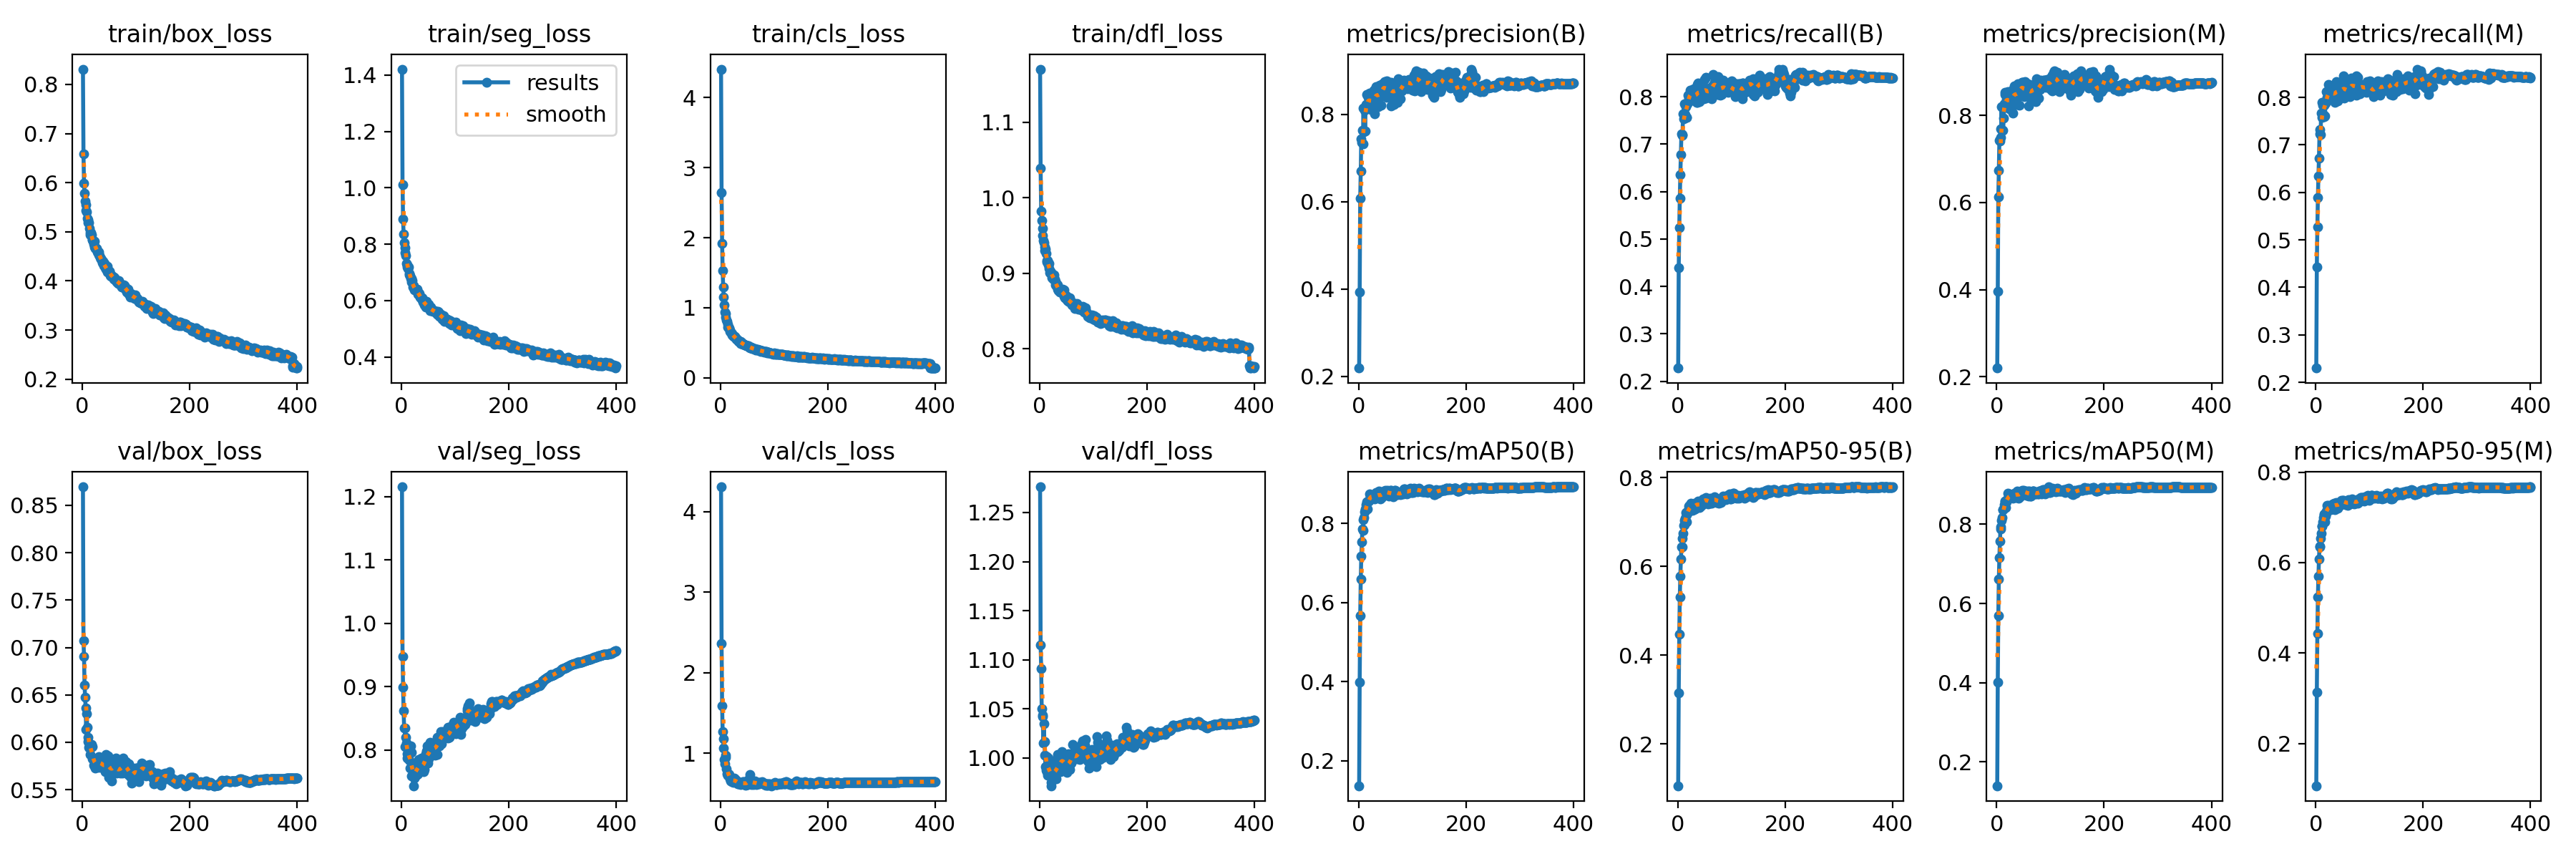

Values plotted in this chart, from the file beside it:
epoch, train/box_loss, train/seg_loss, train/cls_loss, train/dfl_loss, metrics/precision(B), metrics/recall(B), metrics/mAP50(B), metrics/mAP50-95(B), metrics/precision(M), metrics/recall(M), metrics/mAP50(M), metrics/mAP50-95(M), val/box_loss, val/seg_loss, val/cls_loss, val/dfl_loss, lr/pg0, lr/pg1, lr/pg2
1, 0.8311, 1.421, 4.408, 1.17, 0.2189, 0.2279, 0.1371, 0.1061, 0.2199, 0.2301, 0.1395, 0.1063, 0.8696, 1.215, 4.309, 1.276, 0.06705, 0.0003328, 0.0003328
2, 0.6578, 1.011, 2.642, 1.039, 0.3936, 0.4388, 0.3991, 0.3155, 0.3967, 0.4428, 0.4009, 0.3135, 0.7073, 0.9476, 2.365, 1.115, 0.03405, 0.0006645, 0.0006645
3, 0.5985, 0.8894, 1.924, 0.982, 0.6087, 0.5244, 0.5661, 0.4472, 0.612, 0.5273, 0.5693, 0.4439, 0.6907, 0.8988, 1.586, 1.091, 0.001045, 0.0009946, 0.0009946
4, 0.5791, 0.836, 1.529, 0.9697, 0.6708, 0.5861, 0.6585, 0.5309, 0.6728, 0.5889, 0.6613, 0.5242, 0.66, 0.8615, 1.273, 1.05, 0.0009926, 0.0009926, 0.0009926
5, 0.5628, 0.8051, 1.292, 0.9599, 0.7445, 0.636, 0.7163, 0.5788, 0.7433, 0.635, 0.7164, 0.5704, 0.6476, 0.8342, 1.182, 1.044, 0.0009926, 0.0009926, 0.0009926
6, 0.5554, 0.7865, 1.155, 0.9505, 0.7355, 0.6774, 0.7536, 0.6163, 0.7408, 0.6726, 0.7567, 0.6073, 0.6365, 0.834, 1.06, 1.042, 0.0009901, 0.0009901, 0.0009901
7, 0.5435, 0.7686, 1.038, 0.9434, 0.7642, 0.721, 0.7853, 0.6438, 0.7688, 0.7232, 0.7883, 0.6355, 0.6134, 0.8056, 0.9186, 1.015, 0.0009876, 0.0009876, 0.0009876
8, 0.5399, 0.7602, 0.9388, 0.941, 0.7332, 0.7207, 0.7819, 0.6443, 0.7483, 0.7328, 0.7927, 0.6369, 0.6304, 0.8201, 0.8721, 1.035, 0.0009851, 0.0009851, 0.0009851
9, 0.5272, 0.732, 0.914, 0.9353, 0.8151, 0.7188, 0.8083, 0.6639, 0.8196, 0.7214, 0.8107, 0.6538, 0.6159, 0.8104, 0.9459, 1.016, 0.0009827, 0.0009827, 0.0009827
10, 0.5244, 0.7277, 0.8614, 0.9299, 0.7606, 0.7639, 0.8138, 0.6743, 0.7648, 0.7671, 0.8166, 0.6652, 0.601, 0.7874, 0.9721, 1.003, 0.0009802, 0.0009802, 0.0009802
11, 0.5184, 0.7199, 0.8293, 0.9322, 0.8095, 0.7533, 0.8289, 0.6925, 0.8168, 0.758, 0.8374, 0.6807, 0.6055, 0.7942, 0.806, 0.9912, 0.0009777, 0.0009777, 0.0009777
12, 0.5184, 0.7126, 0.8037, 0.9261, 0.7618, 0.7856, 0.8318, 0.6935, 0.7661, 0.7892, 0.8361, 0.6814, 0.5944, 0.7875, 0.7436, 0.9877, 0.0009752, 0.0009752, 0.0009752
13, 0.5069, 0.7177, 0.764, 0.9167, 0.8131, 0.7603, 0.8363, 0.7031, 0.7936, 0.7837, 0.8388, 0.6905, 0.5942, 0.7957, 0.7299, 0.9859, 0.0009728, 0.0009728, 0.0009728
14, 0.4986, 0.696, 0.7273, 0.9147, 0.8229, 0.7629, 0.8468, 0.7082, 0.8256, 0.7645, 0.849, 0.6992, 0.597, 0.8007, 0.7282, 1.002, 0.0009703, 0.0009703, 0.0009703
15, 0.4935, 0.6903, 0.7181, 0.9165, 0.8465, 0.7793, 0.8535, 0.7222, 0.8528, 0.7843, 0.8588, 0.7077, 0.5872, 0.7836, 0.749, 0.9825, 0.0009678, 0.0009678, 0.0009678
16, 0.4985, 0.6893, 0.7078, 0.9112, 0.8438, 0.7562, 0.8542, 0.7161, 0.8476, 0.7593, 0.8583, 0.7066, 0.5947, 0.7713, 0.7391, 0.9998, 0.0009654, 0.0009654, 0.0009654
17, 0.4937, 0.6793, 0.6831, 0.913, 0.8233, 0.756, 0.8359, 0.7, 0.8284, 0.7605, 0.8417, 0.69, 0.5976, 0.8062, 0.7116, 0.9906, 0.0009629, 0.0009629, 0.0009629
18, 0.484, 0.678, 0.6655, 0.9063, 0.8385, 0.7852, 0.8569, 0.7194, 0.8357, 0.7874, 0.8575, 0.7032, 0.5957, 0.7961, 0.6804, 0.9851, 0.0009604, 0.0009604, 0.0009604
19, 0.4832, 0.6652, 0.655, 0.901, 0.8225, 0.8039, 0.8554, 0.7264, 0.8305, 0.812, 0.8625, 0.7143, 0.5824, 0.7584, 0.6555, 0.9853, 0.0009579, 0.0009579, 0.0009579
20, 0.4811, 0.6707, 0.6366, 0.9026, 0.8363, 0.7903, 0.8604, 0.7249, 0.841, 0.7944, 0.8621, 0.7098, 0.5836, 0.7706, 0.6863, 0.992, 0.0009555, 0.0009555, 0.0009555
21, 0.4752, 0.6481, 0.6312, 0.9003, 0.8498, 0.7961, 0.874, 0.7365, 0.854, 0.8003, 0.8786, 0.7268, 0.576, 0.7609, 0.647, 0.9717, 0.000953, 0.000953, 0.000953
22, 0.4806, 0.6518, 0.6144, 0.9004, 0.8227, 0.805, 0.8682, 0.7385, 0.8257, 0.8114, 0.8719, 0.7245, 0.5751, 0.7433, 0.648, 0.9753, 0.0009505, 0.0009505, 0.0009505
23, 0.4694, 0.6508, 0.6118, 0.8942, 0.8113, 0.8131, 0.8684, 0.7299, 0.8156, 0.8024, 0.8668, 0.7172, 0.5815, 0.7728, 0.6629, 0.9956, 0.000948, 0.000948, 0.000948
24, 0.4662, 0.6383, 0.5914, 0.8965, 0.8467, 0.8135, 0.8714, 0.742, 0.8401, 0.8273, 0.8766, 0.7264, 0.573, 0.7548, 0.6398, 0.9863, 0.0009455, 0.0009455, 0.0009455
25, 0.4663, 0.6384, 0.5865, 0.8958, 0.8319, 0.7999, 0.8691, 0.7353, 0.8345, 0.801, 0.8712, 0.7231, 0.5794, 0.7578, 0.6876, 0.9819, 0.0009431, 0.0009431, 0.0009431
26, 0.4651, 0.6368, 0.587, 0.8925, 0.8338, 0.8127, 0.8663, 0.7347, 0.8394, 0.8182, 0.8724, 0.7228, 0.5739, 0.7625, 0.6614, 0.9782, 0.0009406, 0.0009406, 0.0009406
27, 0.4667, 0.6399, 0.5869, 0.8978, 0.8176, 0.806, 0.8631, 0.7264, 0.8292, 0.8017, 0.8676, 0.7172, 0.5788, 0.7776, 0.6843, 0.9962, 0.0009381, 0.0009381, 0.0009381
28, 0.4595, 0.6398, 0.5723, 0.8926, 0.8359, 0.8053, 0.8678, 0.7348, 0.8396, 0.8101, 0.8725, 0.7242, 0.5773, 0.7702, 0.6647, 0.9865, 0.0009357, 0.0009357, 0.0009357
29, 0.4581, 0.6399, 0.5568, 0.889, 0.8553, 0.7928, 0.8682, 0.7322, 0.858, 0.7957, 0.872, 0.7223, 0.5789, 0.7612, 0.6392, 0.9822, 0.0009332, 0.0009332, 0.0009332
30, 0.4582, 0.6272, 0.5542, 0.8849, 0.8012, 0.8162, 0.8616, 0.7286, 0.8051, 0.8213, 0.8657, 0.7189, 0.5846, 0.7755, 0.6635, 0.9808, 0.0009307, 0.0009307, 0.0009307
31, 0.4529, 0.6219, 0.5448, 0.8838, 0.8408, 0.8054, 0.8684, 0.742, 0.8461, 0.8094, 0.8742, 0.7295, 0.5737, 0.7627, 0.6348, 0.9784, 0.0009282, 0.0009282, 0.0009282
32, 0.4519, 0.6273, 0.5416, 0.8857, 0.8642, 0.7938, 0.8683, 0.7302, 0.8582, 0.8134, 0.8723, 0.719, 0.582, 0.7848, 0.6228, 0.9995, 0.0009258, 0.0009258, 0.0009258
33, 0.4476, 0.6246, 0.5185, 0.8786, 0.8597, 0.8023, 0.8773, 0.7416, 0.8672, 0.8026, 0.8783, 0.7286, 0.5783, 0.7754, 0.6401, 1.004, 0.0009233, 0.0009233, 0.0009233
34, 0.4458, 0.6122, 0.5312, 0.8844, 0.8401, 0.814, 0.8741, 0.7409, 0.8433, 0.8169, 0.8791, 0.7318, 0.5756, 0.7732, 0.6232, 0.9851, 0.0009208, 0.0009208, 0.0009208
35, 0.4448, 0.6112, 0.5147, 0.8771, 0.8433, 0.7877, 0.8662, 0.7379, 0.8476, 0.7922, 0.8707, 0.7252, 0.578, 0.7718, 0.6367, 0.9862, 0.0009183, 0.0009183, 0.0009183
36, 0.4425, 0.6097, 0.5183, 0.8785, 0.8508, 0.7885, 0.8648, 0.7346, 0.8544, 0.7903, 0.8682, 0.7177, 0.5808, 0.7789, 0.641, 0.9925, 0.0009158, 0.0009158, 0.0009158
37, 0.4376, 0.6075, 0.5199, 0.875, 0.8175, 0.8264, 0.8725, 0.7443, 0.8254, 0.8223, 0.8763, 0.7312, 0.5766, 0.7874, 0.615, 0.9923, 0.0009134, 0.0009134, 0.0009134
38, 0.4351, 0.6026, 0.4921, 0.8765, 0.8372, 0.8287, 0.8821, 0.7475, 0.8403, 0.8328, 0.884, 0.7335, 0.5768, 0.7697, 0.6258, 0.9937, 0.0009109, 0.0009109, 0.0009109
39, 0.4399, 0.6108, 0.5058, 0.8768, 0.8677, 0.8017, 0.8714, 0.7405, 0.8723, 0.8053, 0.8754, 0.7307, 0.5731, 0.7751, 0.6193, 0.9859, 0.0009084, 0.0009084, 0.0009084
40, 0.4317, 0.5939, 0.4993, 0.8757, 0.8527, 0.8098, 0.8701, 0.7358, 0.858, 0.8154, 0.8742, 0.7269, 0.5757, 0.7762, 0.6207, 1.003, 0.0009059, 0.0009059, 0.0009059
41, 0.4352, 0.5954, 0.4825, 0.8778, 0.8554, 0.7897, 0.8621, 0.7333, 0.8588, 0.7919, 0.8666, 0.7204, 0.5713, 0.7656, 0.6485, 1, 0.0009035, 0.0009035, 0.0009035
42, 0.4298, 0.6002, 0.4833, 0.8742, 0.8209, 0.8272, 0.8729, 0.7396, 0.823, 0.8304, 0.8762, 0.7271, 0.5789, 0.7797, 0.6222, 1.006, 0.000901, 0.000901, 0.000901
43, 0.4273, 0.583, 0.4796, 0.8789, 0.8452, 0.8079, 0.8656, 0.7364, 0.8465, 0.8117, 0.8699, 0.7247, 0.5689, 0.7695, 0.6448, 0.9987, 0.0008985, 0.0008985, 0.0008985
44, 0.4236, 0.5863, 0.4736, 0.8733, 0.8656, 0.8075, 0.8769, 0.7453, 0.8706, 0.8119, 0.8822, 0.7328, 0.5869, 0.7865, 0.6151, 0.9906, 0.0008961, 0.0008961, 0.0008961
45, 0.4263, 0.5769, 0.4638, 0.8699, 0.8711, 0.8029, 0.8759, 0.7441, 0.8704, 0.8031, 0.8778, 0.7312, 0.5745, 0.794, 0.6279, 0.9939, 0.0008936, 0.0008936, 0.0008936
46, 0.4294, 0.5982, 0.4702, 0.878, 0.8533, 0.8125, 0.8735, 0.7395, 0.8566, 0.8157, 0.8788, 0.7289, 0.5812, 0.7848, 0.63, 0.9974, 0.0008911, 0.0008911, 0.0008911
47, 0.4188, 0.5806, 0.47, 0.8673, 0.8722, 0.8145, 0.882, 0.7528, 0.8757, 0.8177, 0.8861, 0.7381, 0.5737, 0.7979, 0.6041, 0.9909, 0.0008886, 0.0008886, 0.0008886
48, 0.4193, 0.5796, 0.4624, 0.8689, 0.8753, 0.8029, 0.8779, 0.7464, 0.8763, 0.8084, 0.8828, 0.735, 0.5854, 0.8065, 0.6138, 1.002, 0.0008862, 0.0008862, 0.0008862
49, 0.4187, 0.5789, 0.4618, 0.8703, 0.8662, 0.7959, 0.8741, 0.7461, 0.8702, 0.7995, 0.877, 0.7345, 0.5632, 0.7796, 0.6591, 0.9912, 0.0008837, 0.0008837, 0.0008837
50, 0.4203, 0.5862, 0.4543, 0.867, 0.8434, 0.8359, 0.8835, 0.751, 0.846, 0.8338, 0.8849, 0.7383, 0.5794, 0.7862, 0.6139, 0.9895, 0.0008812, 0.0008812, 0.0008812
51, 0.4194, 0.5758, 0.4523, 0.8646, 0.855, 0.8095, 0.8796, 0.7471, 0.8543, 0.8151, 0.8813, 0.7365, 0.5703, 0.7896, 0.6142, 0.985, 0.0008787, 0.0008787, 0.0008787
52, 0.4116, 0.5744, 0.4528, 0.8641, 0.8395, 0.8411, 0.8814, 0.7553, 0.8422, 0.8457, 0.884, 0.7375, 0.5673, 0.7959, 0.6746, 0.9888, 0.0008762, 0.0008762, 0.0008762
53, 0.4093, 0.5639, 0.4412, 0.8632, 0.8763, 0.7973, 0.8784, 0.7497, 0.878, 0.7988, 0.88, 0.7328, 0.5772, 0.812, 0.6485, 1.004, 0.0008738, 0.0008738, 0.0008738
54, 0.4113, 0.5683, 0.4414, 0.8642, 0.8732, 0.8038, 0.8824, 0.7507, 0.866, 0.8164, 0.8847, 0.7344, 0.579, 0.8027, 0.6366, 0.999, 0.0008713, 0.0008713, 0.0008713
55, 0.4113, 0.5765, 0.429, 0.8629, 0.8513, 0.8167, 0.8772, 0.7529, 0.8551, 0.8199, 0.8808, 0.7358, 0.559, 0.7958, 0.7339, 0.9901, 0.0008688, 0.0008688, 0.0008688
56, 0.4093, 0.5695, 0.4341, 0.8678, 0.868, 0.808, 0.8693, 0.7416, 0.8656, 0.8203, 0.8735, 0.7288, 0.57, 0.7991, 0.6692, 0.9882, 0.0008663, 0.0008663, 0.0008663
57, 0.4073, 0.5663, 0.4273, 0.8637, 0.8615, 0.805, 0.8727, 0.7446, 0.8648, 0.8086, 0.8753, 0.7313, 0.5727, 0.8012, 0.646, 0.9949, 0.0008639, 0.0008639, 0.0008639
58, 0.4073, 0.5616, 0.4319, 0.8607, 0.8694, 0.8121, 0.88, 0.7509, 0.8729, 0.8156, 0.8833, 0.7351, 0.5806, 0.7973, 0.6071, 1.002, 0.0008614, 0.0008614, 0.0008614
59, 0.4031, 0.5663, 0.4138, 0.8615, 0.855, 0.8188, 0.8832, 0.7456, 0.8577, 0.8178, 0.8828, 0.7336, 0.5722, 0.8058, 0.6528, 0.995, 0.0008589, 0.0008589, 0.0008589
60, 0.406, 0.5615, 0.4186, 0.8583, 0.8196, 0.8123, 0.8699, 0.7422, 0.8219, 0.8148, 0.8712, 0.7271, 0.5747, 0.811, 0.6249, 0.999, 0.0008565, 0.0008565, 0.0008565
... 340 more rows
